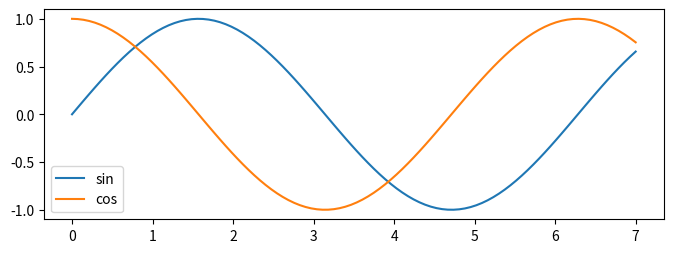
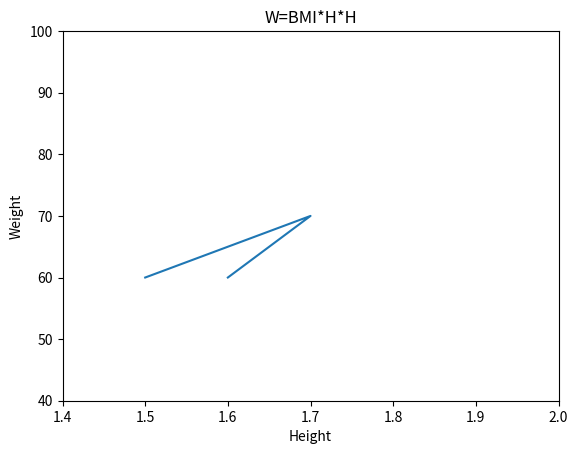

The matplotlib source for these figures, in order:
#encoding=utf-8

import matplotlib.pyplot as pl
#import matplotlib.pylab as pl
import numpy as np

pl.figure(1,figsize=(8,6))
ax1=pl.subplot(211)
x=np.linspace(0,7,100)
pl.sca(ax1)
plot1=pl.plot(x,np.sin(x),label='sin')
plot2=pl.plot(x,np.cos(x),label='cos')
pl.legend()
#pl.show()

pl.figure(2)
pl.title('W=BMI*H*H')
pl.xlabel('Height')
pl.ylabel('Weight')
pl.xlim(1.4,2.0)
pl.ylim(40,100)
pl.plot([1.5,1.7,1.6],[60,70,60])

pl.show()